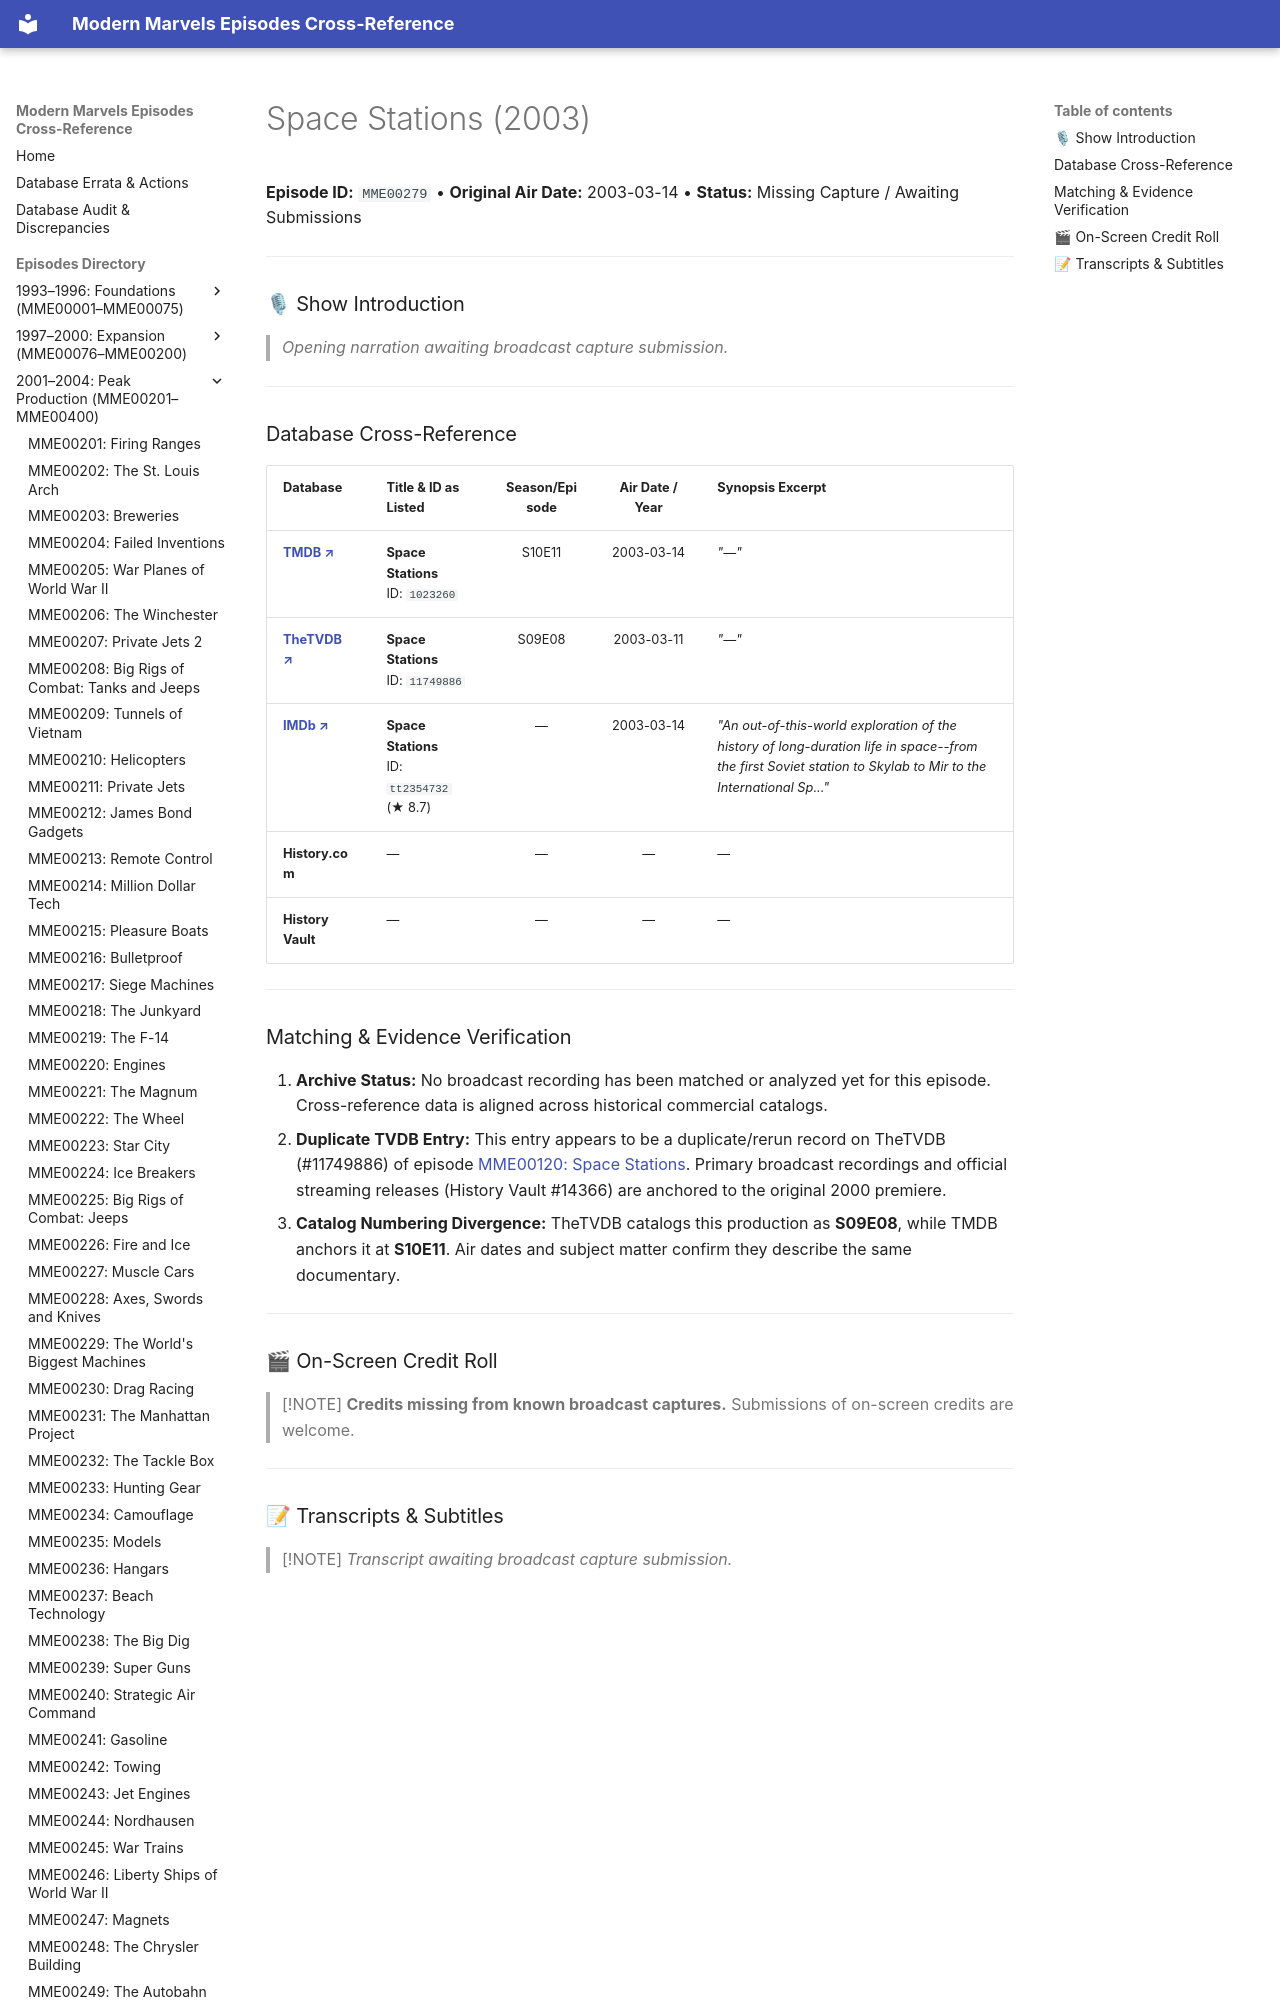

repository: ModernMarvelsFan/ModernMarvels · page: episodes/MME00279/index.html · generator: mkdocs

# Space Stations (2003)

**Episode ID:** `MME00279` • **Original Air Date:** 2003-03-14 • **Status:** Missing Capture / Awaiting Submissions

---

### 🎙 Show Introduction

> *Opening narration awaiting broadcast capture submission.*

---
